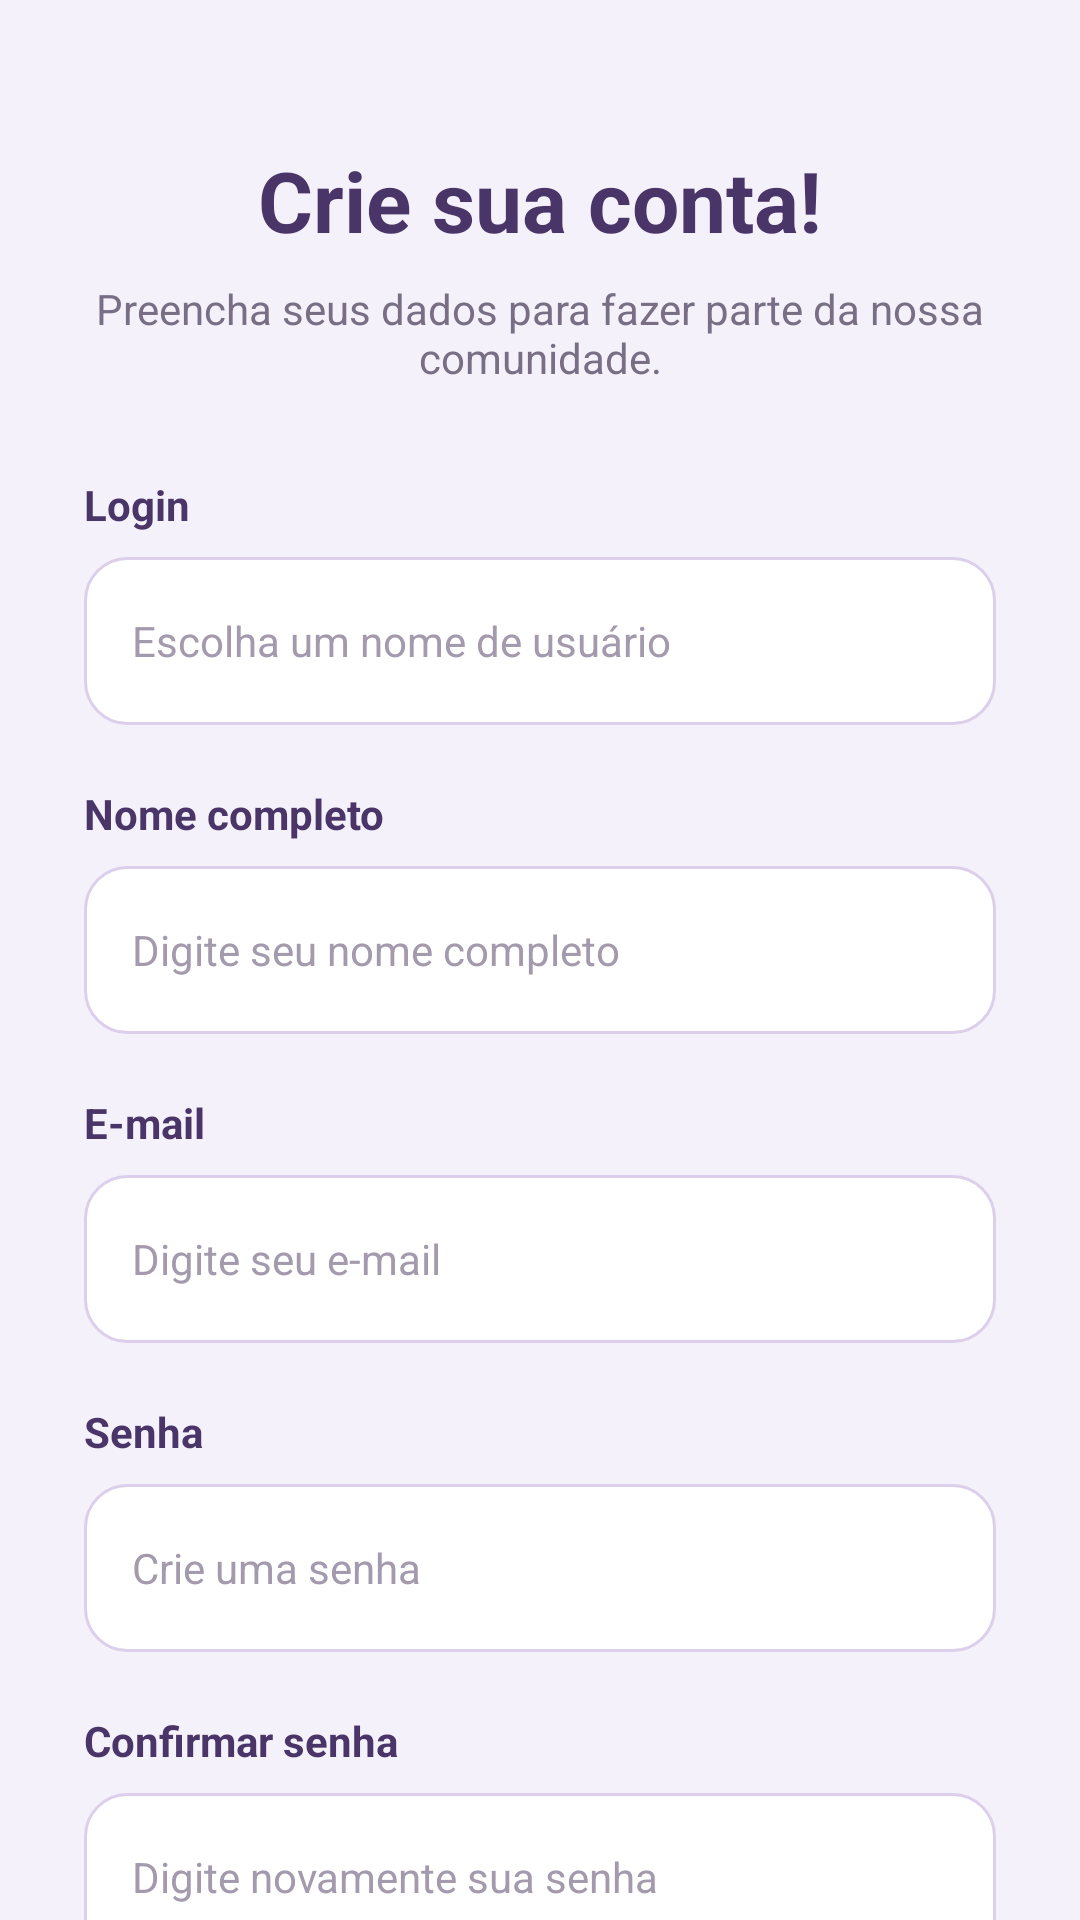

Layout XML and referenced resources for this Android screen:
<!-- AndroidManifest.xml: application theme Theme.ProjetoAchadosPerdidos -->
<!-- res/layout/tela_cadastro.xml -->
<?xml version="1.0" encoding="utf-8"?>
<androidx.core.widget.NestedScrollView
    xmlns:android="http://schemas.android.com/apk/res/android"
    xmlns:app="http://schemas.android.com/apk/res-auto"
    xmlns:tools="http://schemas.android.com/tools"
    android:layout_width="match_parent"
    android:layout_height="match_parent"
    android:background="#F5F1FA"
    android:fillViewport="true"
    android:fitsSystemWindows="true"
    tools:context=".TelaCadastro">

    <LinearLayout
        android:layout_width="match_parent"
        android:layout_height="wrap_content"
        android:orientation="vertical"
        android:gravity="center_horizontal"
        android:paddingStart="28dp"
        android:paddingEnd="28dp"
        android:paddingTop="32dp"
        android:paddingBottom="32dp">

        
        <TextView
            android:layout_width="match_parent"
            android:layout_height="wrap_content"
            android:text="Crie sua conta!"
            android:textColor="#493568"
            android:textSize="28sp"
            android:textStyle="bold"
            android:gravity="center"
            android:layout_marginTop="16dp"
            android:layout_marginBottom="8dp"/>

        
        <TextView
            android:layout_width="match_parent"
            android:layout_height="wrap_content"
            android:text="Preencha seus dados para fazer parte da nossa comunidade."
            android:textColor="#796F85"
            android:textSize="14sp"
            android:gravity="center"
            android:layout_marginBottom="30dp"/>

        
        <TextView
            android:layout_width="match_parent"
            android:layout_height="wrap_content"
            android:text="Login"
            android:textColor="#493568"
            android:textSize="14sp"
            android:textStyle="bold"
            android:layout_marginBottom="8dp"/>

        <EditText
            android:id="@+id/editTextLogin"
            android:layout_width="match_parent"
            android:layout_height="56dp"
            android:background="@drawable/bg_geral"
            android:hint="Escolha um nome de usuário"
            android:paddingStart="16dp"
            android:paddingEnd="16dp"
            android:textColor="#30283B"
            android:textColorHint="#A49AAD"
            android:textSize="14sp"
            android:inputType="text"
            android:singleLine="true"
            android:layout_marginBottom="20dp"/>

        
        <TextView
            android:layout_width="match_parent"
            android:layout_height="wrap_content"
            android:text="Nome completo"
            android:textColor="#493568"
            android:textSize="14sp"
            android:textStyle="bold"
            android:layout_marginBottom="8dp"/>

        <EditText
            android:id="@+id/editTextNome"
            android:layout_width="match_parent"
            android:layout_height="56dp"
            android:background="@drawable/bg_geral"
            android:hint="Digite seu nome completo"
            android:paddingStart="16dp"
            android:paddingEnd="16dp"
            android:textColor="#30283B"
            android:textColorHint="#A49AAD"
            android:textSize="14sp"
            android:inputType="textPersonName|textCapWords"
            android:singleLine="true"
            android:layout_marginBottom="20dp"/>

        
        <TextView
            android:layout_width="match_parent"
            android:layout_height="wrap_content"
            android:text="E-mail"
            android:textColor="#493568"
            android:textSize="14sp"
            android:textStyle="bold"
            android:layout_marginBottom="8dp"/>

        <EditText
            android:id="@+id/editTextEmail"
            android:layout_width="match_parent"
            android:layout_height="56dp"
            android:background="@drawable/bg_geral"
            android:hint="Digite seu e-mail"
            android:paddingStart="16dp"
            android:paddingEnd="16dp"
            android:textColor="#30283B"
            android:textColorHint="#A49AAD"
            android:textSize="14sp"
            android:inputType="textEmailAddress"
            android:singleLine="true"
            android:layout_marginBottom="20dp"/>

        
        <TextView
            android:layout_width="match_parent"
            android:layout_height="wrap_content"
            android:text="Senha"
            android:textColor="#493568"
            android:textSize="14sp"
            android:textStyle="bold"
            android:layout_marginBottom="8dp"/>

        <EditText
            android:id="@+id/editTextSenha"
            android:layout_width="match_parent"
            android:layout_height="56dp"
            android:background="@drawable/bg_geral"
            android:hint="Crie uma senha"
            android:paddingStart="16dp"
            android:paddingEnd="16dp"
            android:textColor="#30283B"
            android:textColorHint="#A49AAD"
            android:textSize="14sp"
            android:inputType="textPassword"
            android:singleLine="true"
            android:layout_marginBottom="20dp"/>

        
        <TextView
            android:layout_width="match_parent"
            android:layout_height="wrap_content"
            android:text="Confirmar senha"
            android:textColor="#493568"
            android:textSize="14sp"
            android:textStyle="bold"
            android:layout_marginBottom="8dp"/>

        <EditText
            android:id="@+id/editTextConfirmaSenha"
            android:layout_width="match_parent"
            android:layout_height="56dp"
            android:background="@drawable/bg_geral"
            android:hint="Digite novamente sua senha"
            android:paddingStart="16dp"
            android:paddingEnd="16dp"
            android:textColor="#30283B"
            android:textColorHint="#A49AAD"
            android:textSize="14sp"
            android:inputType="textPassword"
            android:singleLine="true"
            android:layout_marginBottom="30dp"/>

        
        <Button
            android:id="@+id/buttonCadastrar"
            android:layout_width="match_parent"
            android:layout_height="56dp"
            android:text="Criar minha conta"
            android:textSize="16sp"
            android:textStyle="bold"
            android:textColor="#FFFFFF"
            android:textAllCaps="false"
            android:backgroundTint="#493568"
            android:elevation="4dp"
            android:layout_marginBottom="16dp"/>

        
        <Button
            android:id="@+id/buttonVoltar"
            android:layout_width="match_parent"
            android:layout_height="52dp"
            android:text="Voltar"
            android:textSize="15sp"
            android:textStyle="bold"
            android:textColor="#493568"
            android:textAllCaps="false"
            android:backgroundTint="#DCCFEB"
            android:layout_marginBottom="12dp"/>

    </LinearLayout>

</androidx.core.widget.NestedScrollView>
<!-- resources referenced by this layout -->
<resources>
  <!-- drawable bg_geral (drawable) -->
  <?xml version="1.0" encoding="utf-8"?>
  <shape xmlns:android="http://schemas.android.com/apk/res/android"
      android:shape="rectangle">
  
      <solid android:color="#FFFFFF"/>
  
      <corners android:radius="14dp"/>
  
      <stroke
          android:width="1dp"
          android:color="#DCCFEB"/>
  
      <padding
          android:left="4dp"
          android:right="4dp"/>
  
  </shape>
  <style name="Theme.ProjetoAchadosPerdidos" parent="Base.Theme.ProjetoAchadosPerdidos" />
  <style name="Base.Theme.ProjetoAchadosPerdidos" parent="Theme.Material3.DayNight.NoActionBar">
          
          
      </style>
</resources>
